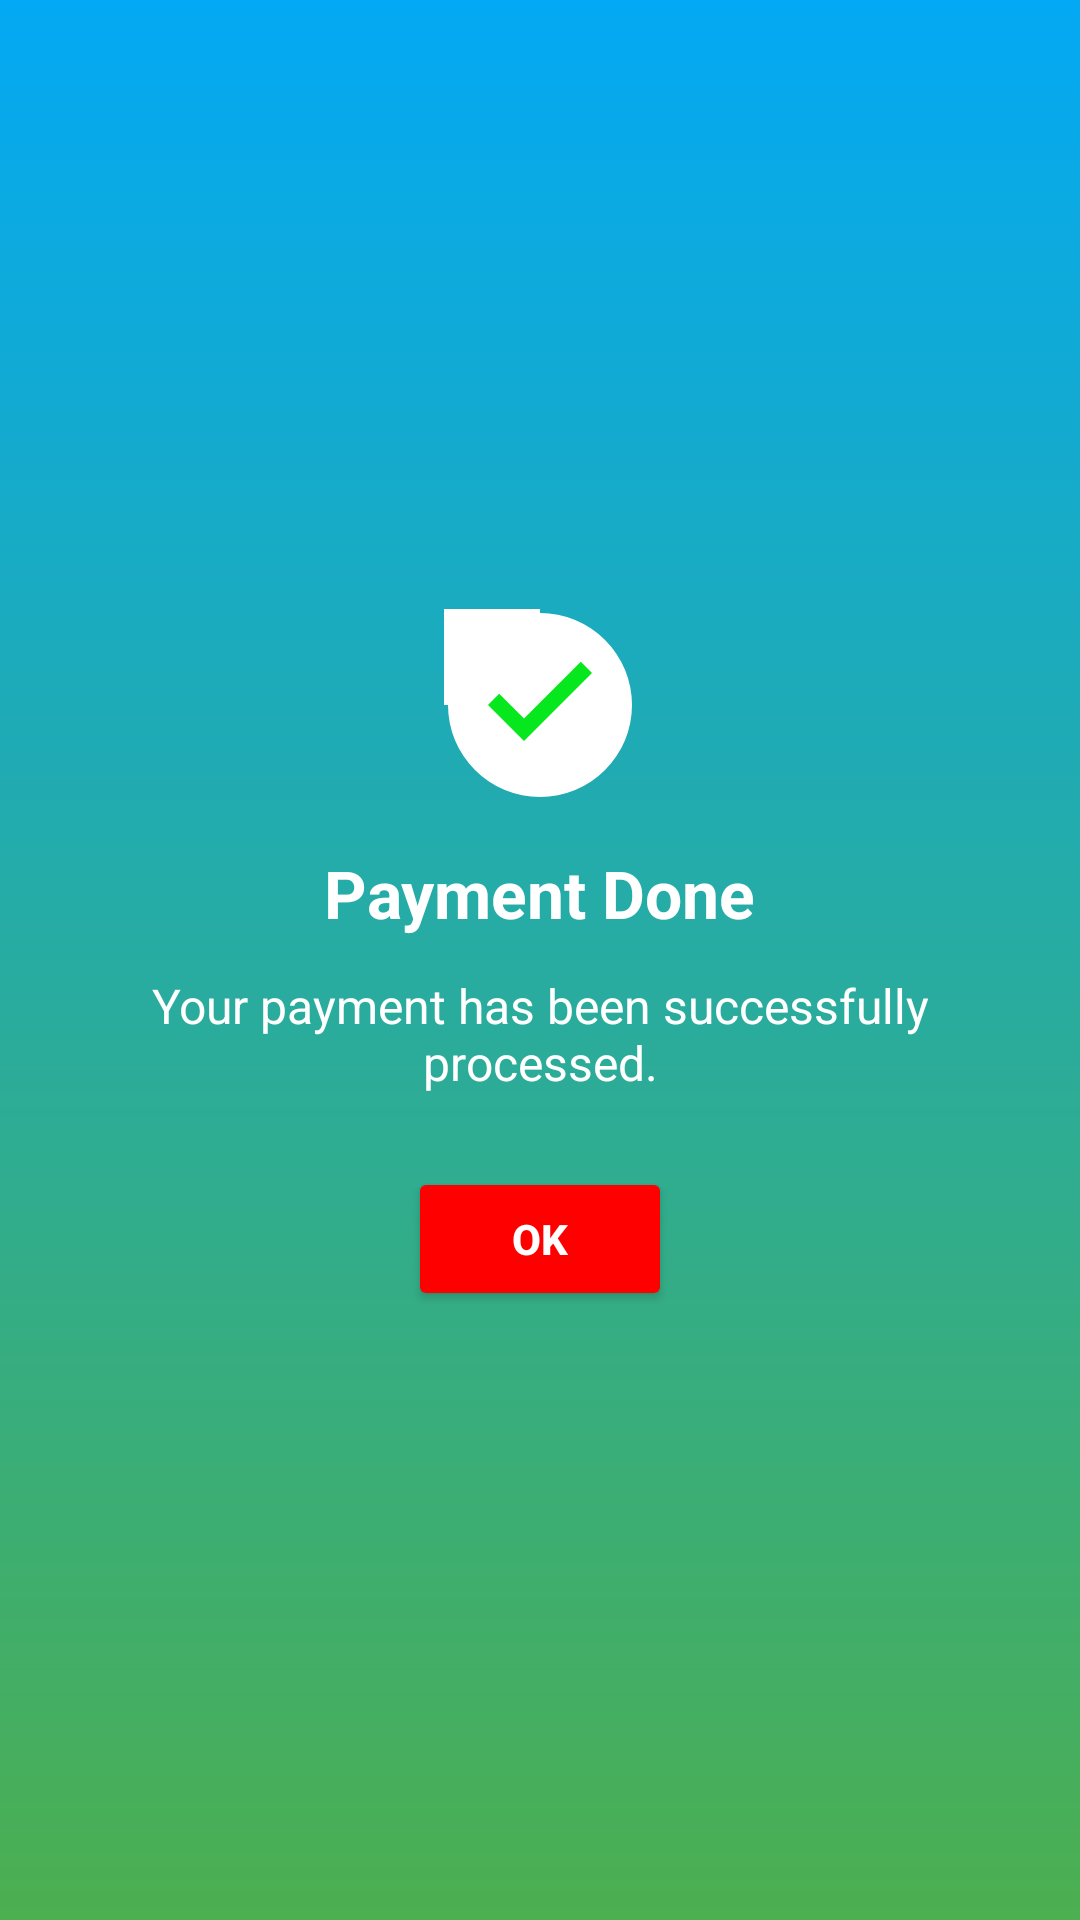

Layout XML and referenced resources for this Android screen:
<!-- AndroidManifest.xml: application theme Theme.Reduce_food_wastage_app -->
<!-- res/layout/payment_success_dialog.xml -->
<?xml version="1.0" encoding="utf-8"?>
<LinearLayout xmlns:android="http://schemas.android.com/apk/res/android"
    android:layout_width="wrap_content"
    android:layout_height="wrap_content"
    android:orientation="vertical"
    android:padding="24dp"
    android:gravity="center"
    android:background="@drawable/gradient_background">

    
    <ImageView
        android:layout_width="wrap_content"
        android:layout_height="wrap_content"
        android:src="@drawable/ic_success"
        android:contentDescription="Payment Successful"
        android:layout_gravity="center"
        android:layout_marginBottom="16dp" />

    
    <TextView
        android:layout_width="wrap_content"
        android:layout_height="wrap_content"
        android:text="Payment Done"
        android:textSize="22sp"
        android:textColor="#FFFFFF"
        android:textStyle="bold"
        android:layout_gravity="center"
        android:layout_marginBottom="12dp" />

    
    <TextView
        android:layout_width="wrap_content"
        android:layout_height="wrap_content"
        android:text="Your payment has been successfully processed."
        android:textSize="16sp"
        android:textColor="#FFFFFF"
        android:gravity="center"
        android:layout_gravity="center"
        android:layout_marginBottom="24dp" />

    
    <Button
        android:id="@+id/okButton"
        android:layout_width="wrap_content"
        android:layout_height="wrap_content"
        android:text="OK"
        android:textColor="#FFFFFF"
        android:backgroundTint="#FF0000"
        android:textStyle="bold"
        android:padding="12dp"
        android:layout_gravity="center" />
</LinearLayout>
<!-- resources referenced by this layout -->
<resources>
  <!-- drawable gradient_background (drawable) -->
  <?xml version="1.0" encoding="utf-8"?>
  <layer-list xmlns:android="http://schemas.android.com/apk/res/android">
      <item>
          <shape>
              <gradient
                  android:startColor="#03A9F4 "
                  android:endColor="#4CAF50 "
                  android:angle="270"/>  
          </shape>
      </item>
  </layer-list>
  <!-- drawable ic_success (drawable) -->
  <?xml version="1.0" encoding="utf-8"?>
  <vector xmlns:android="http://schemas.android.com/apk/res/android"
      android:width="64dp"
      android:height="64dp"
      android:viewportWidth="24"
      android:viewportHeight="24">
  
      
      <path
          android:fillColor="#FFFFFF"
      android:pathData="M12,0.5A11.5,11.5 0 1,1 0.5,12A11.5,11.5 0 1,1 12,0.5Z" />
  
      
      <path
          android:fillColor="#06E81D"
      android:pathData="M10,16.5L5.5,12L6.9,10.6L10,13.7L17.1,6.6L18.5,8L10,16.5Z" />
  </vector>
  <style name="Theme.Reduce_food_wastage_app" parent="Base.Theme.Reduce_food_wastage_app" />
  <style name="Base.Theme.Reduce_food_wastage_app" parent="Theme.Material3.DayNight.NoActionBar">
          
          
      </style>
</resources>
